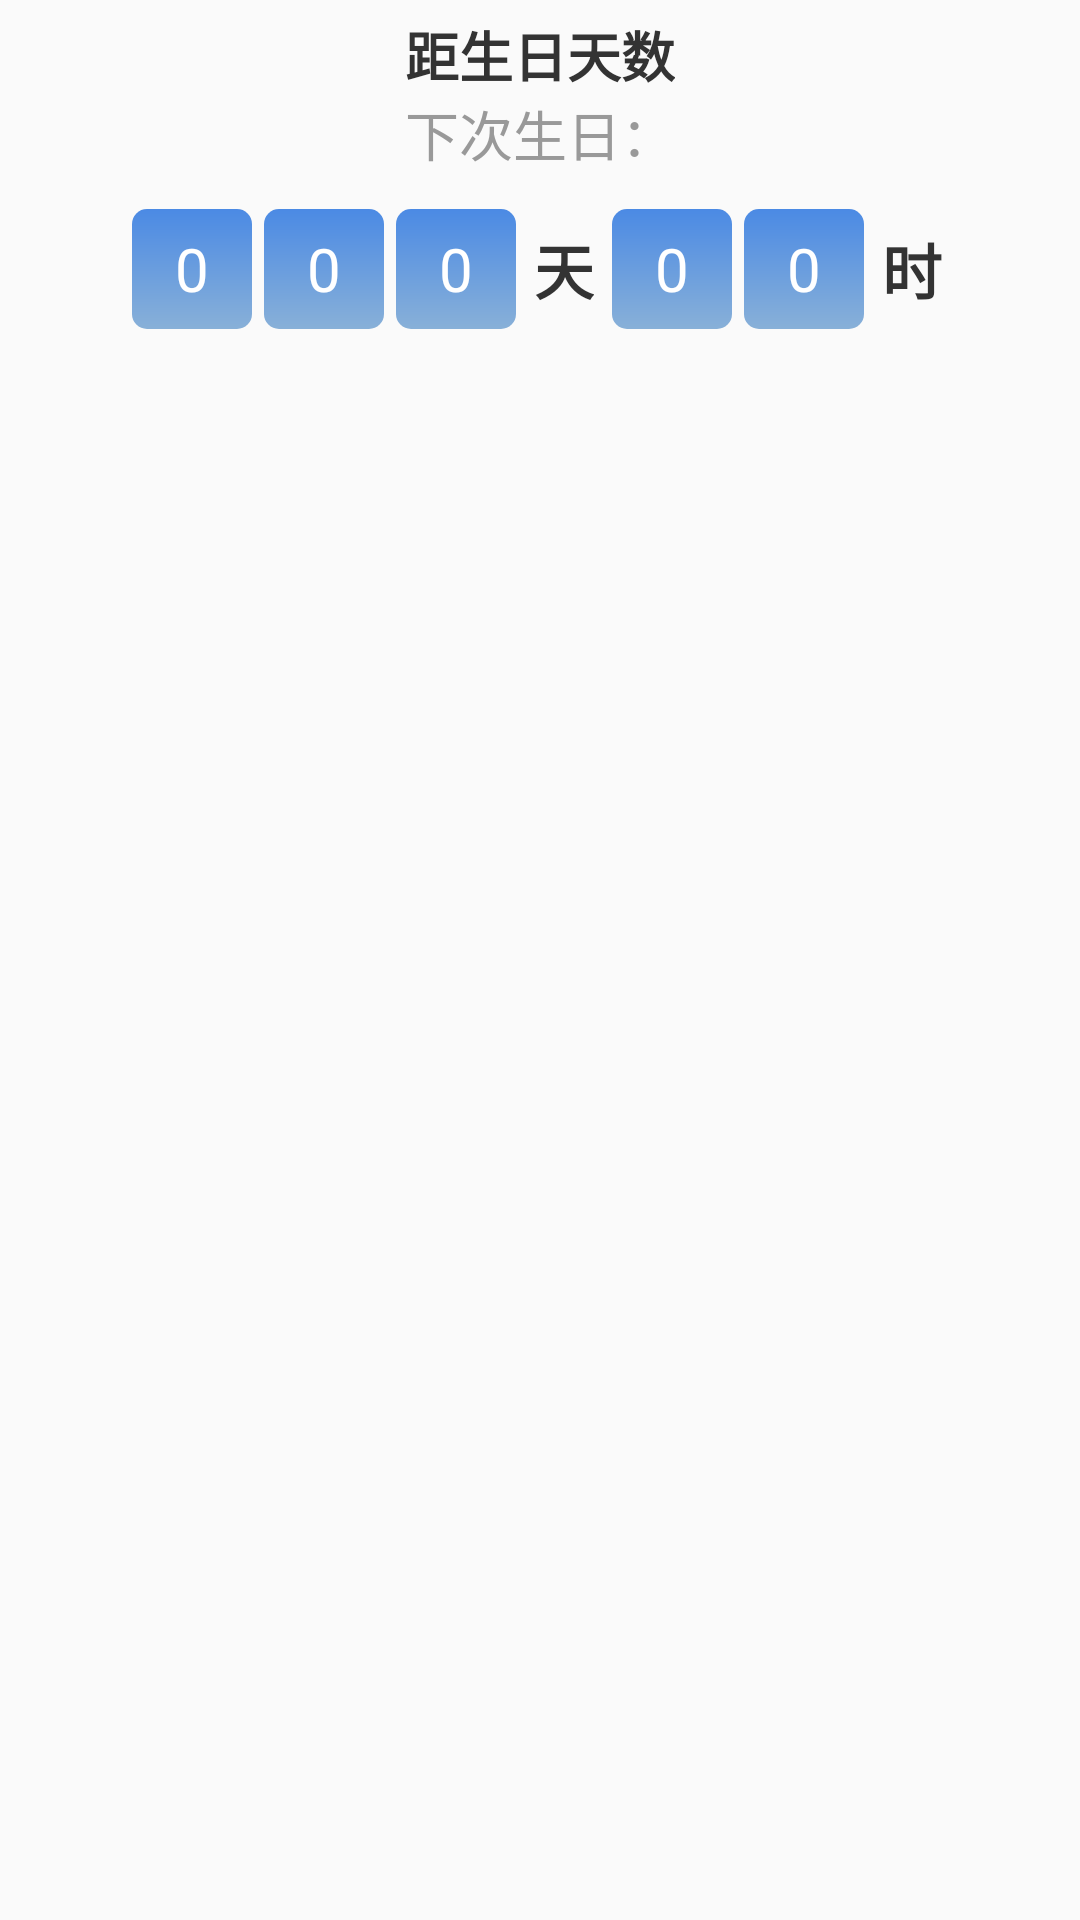

Here is an Android app screen rendered from its layout file. Give the layout XML and the strings, colors and styles it references.
<!-- AndroidManifest.xml: application theme AppTheme -->
<!-- res/layout/layout_counter.xml -->
<?xml version="1.0" encoding="utf-8"?>
<LinearLayout xmlns:android="http://schemas.android.com/apk/res/android"
    android:layout_width="match_parent"
    android:layout_height="wrap_content"
    android:orientation="vertical"
    android:padding="@dimen/dimen_5dp">

    <TextView
        android:id="@+id/tv_title"
        style="@style/StyleCommonText"
        android:layout_gravity="center_horizontal"
        android:text="距生日天数"
        android:textSize="@dimen/large_text_size"
        android:textStyle="bold" />

    <TextView
        android:id="@+id/tv_end_time"
        style="@style/StyleCommonText.Gray"
        android:layout_gravity="center_horizontal"
        android:text="下次生日："
        android:textSize="@dimen/large_text_size" />

    <LinearLayout
        android:id="@+id/ll_left_time"
        android:layout_width="wrap_content"
        android:layout_height="wrap_content"
        android:layout_gravity="center_horizontal"
        android:layout_marginTop="@dimen/dimen_10dp"
        android:orientation="horizontal">

        <TextView
            android:id="@+id/tv_hundredOfDay"
            android:layout_width="@dimen/dimen_40dp"
            android:layout_height="@dimen/dimen_40dp"
            android:layout_margin="@dimen/dimen_2dp"
            android:background="@drawable/bg_counter"
            android:gravity="center"
            android:text="0"
            android:textColor="@color/colorWhite"
            android:textSize="20sp" />

        <TextView
            android:id="@+id/tv_tensOfDay"
            android:layout_width="@dimen/dimen_40dp"
            android:layout_height="@dimen/dimen_40dp"
            android:layout_margin="@dimen/dimen_2dp"
            android:background="@drawable/bg_counter"
            android:gravity="center"
            android:text="0"
            android:textColor="@color/colorWhite"
            android:textSize="20sp" />

        <TextView
            android:id="@+id/tv_unitsOfDay"
            android:layout_width="@dimen/dimen_40dp"
            android:layout_height="@dimen/dimen_40dp"
            android:layout_margin="@dimen/dimen_2dp"
            android:background="@drawable/bg_counter"
            android:gravity="center"
            android:text="0"
            android:textColor="@color/colorWhite"
            android:textSize="20sp" />

        <TextView
            style="@style/StyleCommonText"
            android:layout_gravity="center_vertical"
            android:layout_margin="@dimen/dimen_4dp"
            android:text="天"
            android:textSize="20sp"
            android:textStyle="bold" />

        <TextView
            android:id="@+id/tv_tensOfHour"
            android:layout_width="@dimen/dimen_40dp"
            android:layout_height="@dimen/dimen_40dp"
            android:layout_margin="@dimen/dimen_2dp"
            android:background="@drawable/bg_counter"
            android:gravity="center"
            android:text="0"
            android:textColor="@color/colorWhite"
            android:textSize="20sp" />

        <TextView
            android:id="@+id/tv_unitsOfHour"
            android:layout_width="@dimen/dimen_40dp"
            android:layout_height="@dimen/dimen_40dp"
            android:layout_margin="@dimen/dimen_2dp"
            android:background="@drawable/bg_counter"
            android:gravity="center"
            android:text="0"
            android:textColor="@color/colorWhite"
            android:textSize="20sp" />

        <TextView
            android:id="@+id/tv_hour"
            style="@style/StyleCommonText"
            android:layout_gravity="center_vertical"
            android:layout_margin="@dimen/dimen_4dp"
            android:text="时"
            android:textSize="20sp"
            android:textStyle="bold" />
    </LinearLayout>

</LinearLayout>
<!-- resources referenced by this layout -->
<resources>
  <color name="colorWhite">#ffffff</color>
  <dimen name="dimen_10dp">10dp</dimen>
  <dimen name="dimen_2dp">2dp</dimen>
  <dimen name="dimen_40dp">40dp</dimen>
  <dimen name="dimen_4dp">4dp</dimen>
  <dimen name="dimen_5dp">5dp</dimen>
  <dimen name="large_text_size">18sp</dimen>
  <!-- drawable bg_counter (drawable) -->
  <?xml version="1.0" encoding="utf-8"?>
  <shape xmlns:android="http://schemas.android.com/apk/res/android"
      android:shape="rectangle">
      <gradient
          android:angle="270"
          android:endColor="#88B0D8"
          android:startColor="#4B8AE4" />
      <corners android:radius="@dimen/dimen_5dp" />
  </shape>
  <style name="StyleCommonText" parent="Dimension_ww">
          <item name="android:textColor">@color/colorBlackLight</item>
          <item name="android:textSize">@dimen/small_text_size</item>
      </style>
  <style name="StyleCommonText.Gray" parent="StyleCommonText">
          <item name="android:textColor">@color/colorGray</item>
      </style>
  <style name="AppTheme" parent="Theme.AppCompat.Light.NoActionBar">
          
          <item name="colorPrimary">@color/colorPrimary</item>
          <item name="colorPrimaryDark">@color/colorPrimary</item>
          <item name="colorAccent">@color/colorAccent</item>
          
          <item name="android:windowContentTransitions">true</item>
          <item name="android:windowDisablePreview">true</item>
          <item name="android:textViewStyle">@style/MyTextViewStyle</item>
      </style>
  <style name="Dimension_ww">
          <item name="android:layout_width">wrap_content</item>
          <item name="android:layout_height">wrap_content</item>
      </style>
  <color name="colorBlackLight">#333333</color>
  <dimen name="small_text_size">14sp</dimen>
  <color name="colorGray">#999999</color>
  <color name="colorPrimary">#588DFD</color>
  <color name="colorAccent">#588DFD</color>
  <style name="MyTextViewStyle" parent="android:Widget.TextView">
          <item name="android:textColor">@color/colorGrayDark</item>
      </style>
  <color name="colorGrayDark">#666666</color>
</resources>
